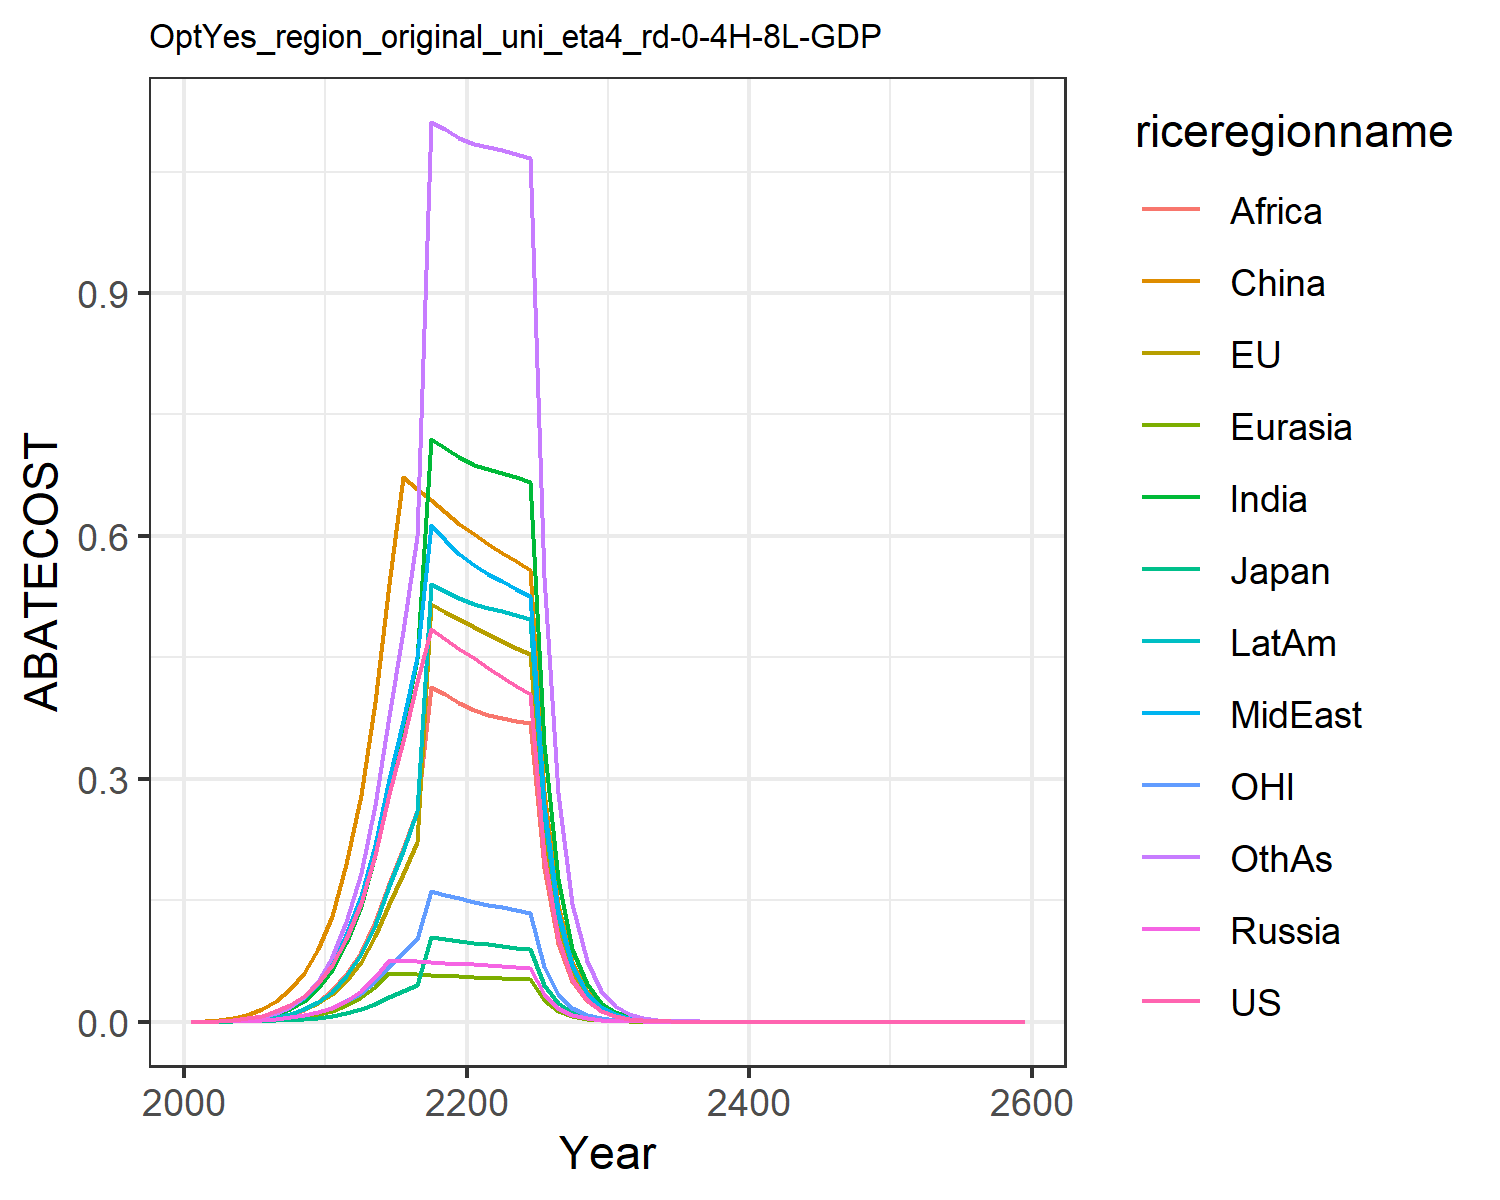

The file beside this chart, header and first rows:
0.0, 0.0, 0.0, 0.0, 0.0, 0.0, 0.0, 0.0, 0.0, 0.0, 0.0, 0.0
0.0001422, 6.811366969202761e-5, 2.618064208911792e-5, 4.6436686318012696e-5, 2.5612761430691527e-5, 0.0002863, 5.663711930048412e-5, 6.668455505417129e-5, 1.9114760550772873e-5, 3.8049721230699005e-5, 4.4626449497689784e-5, 4.708025568440139e-5
0.001085, 0.0005235, 0.0001817, 0.000336, 0.0001998, 0.002231, 0.0005151, 0.0005958, 0.0001916, 0.0003334, 0.0003355, 0.0004531
0.002246, 0.001091, 0.0003415, 0.0006601, 0.0004194, 0.004622, 0.001231, 0.00141, 0.0005058, 0.0007765, 0.000682, 0.001151
0.004272, 0.002087, 0.0005776, 0.001204, 0.000806, 0.008681, 0.002643, 0.003001, 0.001193, 0.001622, 0.001262, 0.00261
0.007651, 0.003752, 0.0009672, 0.002098, 0.001459, 0.0153, 0.005194, 0.005855, 0.002517, 0.003129, 0.002189, 0.005387
0.01283, 0.006303, 0.00156, 0.00345, 0.002476, 0.02539, 0.009392, 0.01056, 0.004798, 0.005603, 0.003547, 0.01018
0.02055, 0.01008, 0.002402, 0.005398, 0.003992, 0.04012, 0.01607, 0.01812, 0.008647, 0.009506, 0.005491, 0.01815
0.03157, 0.0154, 0.003541, 0.008067, 0.00614, 0.06057, 0.02613, 0.02966, 0.01479, 0.01534, 0.008144, 0.03067
0.04778, 0.0231, 0.005136, 0.01183, 0.009257, 0.08972, 0.04152, 0.04761, 0.02471, 0.02421, 0.01189, 0.05054
0.06994, 0.034, 0.007384, 0.01728, 0.01371, 0.1309, 0.06352, 0.07222, 0.03864, 0.03688, 0.0171, 0.07939
0.1022, 0.05075, 0.01087, 0.02596, 0.02064, 0.1951, 0.09691, 0.107, 0.05863, 0.05606, 0.02503, 0.1234
0.1472, 0.07417, 0.01573, 0.03821, 0.0303, 0.2805, 0.1434, 0.1552, 0.08593, 0.08315, 0.03593, 0.1841
0.2062, 0.1054, 0.02214, 0.05465, 0.04327, 0.3944, 0.2063, 0.2188, 0.1226, 0.1197, 0.05023, 0.2676
0.2809, 0.1455, 0.0303, 0.07596, 0.06007, 0.5408, 0.2881, 0.2996, 0.1699, 0.1671, 0.06836, 0.3777
0.3472, 0.182, 0.0376, 0.07526, 0.05943, 0.6731, 0.3641, 0.3716, 0.2129, 0.211, 0.08444, 0.4822
0.4199, 0.2225, 0.04563, 0.07447, 0.05868, 0.6584, 0.4486, 0.4501, 0.2602, 0.2598, 0.102, 0.5997
0.4856, 0.5164, 0.1052, 0.07363, 0.05787, 0.644, 0.7197, 0.613, 0.4139, 0.5404, 0.161, 1.111
0.4727, 0.5065, 0.1026, 0.07275, 0.05699, 0.6295, 0.7089, 0.5955, 0.4042, 0.5322, 0.1565, 1.103
0.4605, 0.4968, 0.1001, 0.07184, 0.05607, 0.6153, 0.6971, 0.5782, 0.3939, 0.5233, 0.1523, 1.092
0.4486, 0.4876, 0.09781, 0.07083, 0.05521, 0.6022, 0.6881, 0.564, 0.3853, 0.5163, 0.1483, 1.084
0.437, 0.4789, 0.09563, 0.06972, 0.05445, 0.5906, 0.6827, 0.5535, 0.3788, 0.5115, 0.1446, 1.081
0.4258, 0.4704, 0.09355, 0.06858, 0.0537, 0.5794, 0.6776, 0.5438, 0.3752, 0.5069, 0.1411, 1.077
0.4151, 0.462, 0.09156, 0.06743, 0.05294, 0.5686, 0.6722, 0.5345, 0.3718, 0.5022, 0.1377, 1.072
0.4049, 0.4538, 0.08965, 0.06629, 0.05217, 0.558, 0.6663, 0.5255, 0.3685, 0.4973, 0.1345, 1.066
0.205, 0.2313, 0.04556, 0.03381, 0.02667, 0.2841, 0.3424, 0.268, 0.1894, 0.2553, 0.0682, 0.5494
0.1038, 0.1178, 0.02315, 0.01723, 0.01362, 0.1446, 0.1758, 0.1367, 0.09721, 0.1309, 0.03459, 0.2827
0.05258, 0.06002, 0.01177, 0.008781, 0.006954, 0.07359, 0.09013, 0.06964, 0.04984, 0.0671, 0.01754, 0.1453
0.02663, 0.03055, 0.005977, 0.004471, 0.003547, 0.03743, 0.04616, 0.03546, 0.02552, 0.03435, 0.008894, 0.07451
0.01349, 0.01554, 0.003036, 0.002276, 0.001808, 0.01903, 0.02361, 0.01805, 0.01306, 0.01756, 0.00451, 0.03817
0.006819, 0.007889, 0.001538, 0.001156, 0.0009195, 0.009646, 0.01204, 0.009165, 0.006659, 0.008956, 0.002281, 0.01949
0.00344, 0.003992, 0.0007774, 0.0005852, 0.0004663, 0.004875, 0.006125, 0.004643, 0.003386, 0.004551, 0.001151, 0.009923
0.001735, 0.002018, 0.0003926, 0.000296, 0.0002362, 0.002461, 0.003111, 0.00235, 0.00172, 0.00231, 0.0005805, 0.005043
0.0008747, 0.001019, 0.0001981, 0.0001497, 0.0001196, 0.001242, 0.001578, 0.001189, 0.0008723, 0.001171, 0.0002926, 0.00256
0.0004409, 0.0005148, 9.997664451264827e-5, 7.565018120457292e-5, 6.049065281625686e-5, 0.0006262, 0.0008001, 0.0006009, 0.0004422, 0.0005934, 0.0001475, 0.001299
0.0002223, 0.0002599, 5.0436663094762465e-5, 3.8220405740379096e-5, 3.059034352661941e-5, 0.0003157, 0.0004054, 0.0003037, 0.000224, 0.0003005, 7.430147022504012e-5, 0.000658
0.000112, 0.0001312, 2.5441243366176918e-5, 1.930483990235337e-5, 1.5464163274662934e-5, 0.0001591, 0.0002053, 0.0001534, 0.0001134, 0.0001521, 3.743708832659309e-5, 0.0003332
5.6462636448601716e-5, 6.618030403716668e-5, 1.2831824357742419e-5, 9.748582497200718e-6, 7.815140353660564e-6, 8.02019654065515e-5, 0.0001039, 7.749215132317466e-5, 5.735675082210339e-5, 7.69417513091498e-5, 1.8861888318542868e-5, 0.0001687
2.8457903241134097e-5, 3.300714528149205e-5, 6.397545546798018e-6, 4.921917384626844e-6, 3.948498859664859e-6, 4.041176744247438e-5, 5.255178608136935e-5, 3.913067527277513e-5, 2.9005762826052197e-5, 3.891041290256121e-5, 9.502823458204925e-6, 8.530871259232647e-5
1.4343027649440508e-5, 1.6839167149619154e-5, 3.262934466207879e-6, 2.484589678180663e-6, 1.994459394229058e-6, 2.0359521230105795e-5, 2.6574230906614216e-5, 1.9755503073530275e-5, 1.4662383607190788e-5, 1.9670899546351744e-5, 4.787488921395213e-6, 4.312969909613407e-5
7.228959763261402e-6, 8.357023557160315e-6, 1.6190293177357498e-6, 1.254037389078867e-6, 1.0072265496759009e-6, 1.0255837947051918e-5, 1.3433270004058454e-5, 9.971934234114086e-6, 7.409072588062947e-6, 9.941514014816368e-6, 2.4118617810581017e-6, 2.1795508036366465e-5
3.6434105536502623e-6, 4.284015794678363e-6, 8.298494708332605e-7, 6.3286104159564e-7, 5.085658239356452e-7, 5.165642550922408e-6, 6.788375001371072e-6, 5.032679951044721e-6, 3.7426417693838522e-6, 5.023009215279358e-6, 1.2150319600024883e-6, 1.1009912163359539e-5
1.836275375499406e-6, 2.160237089431423e-6, 4.184290101174825e-7, 3.193405082774195e-7, 2.56739874099653e-7, 2.6015494606625537e-6, 3.4294655492074763e-6, 2.539538772834949e-6, 1.8900015664992339e-6, 2.5372904141695735e-6, 6.120887751206225e-7, 5.559601905965115e-6
9.254754888391772e-7, 1.0892051563269007e-6, 2.1097281292042457e-7, 1.6112113107897503e-7, 1.2959040979182327e-7, 1.3100828421671645e-6, 1.7321111218391474e-6, 1.2813044512963248e-6, 9.541760520034693e-7, 1.2813905896421297e-6, 3.0834237189448436e-7, 2.80647745343029e-6
4.6643310664142647e-7, 5.491358499429113e-7, 1.0636898091553585e-7, 8.12846041168439e-8, 6.54021782219218e-8, 6.596722989875302e-7, 8.746303520103369e-7, 6.463940458014927e-7, 4.816026077113223e-7, 6.470044500599827e-7, 1.55326145953739e-7, 1.416285761620455e-6
2.3507749438382504e-7, 2.768313253768151e-7, 5.362763620893502e-8, 4.100391976918588e-8, 3.300328124881547e-8, 3.321421727466041e-7, 4.415526515223112e-7, 3.2605799699328587e-7, 2.4302639051234716e-7, 3.2662969328716657e-7, 7.824361110172849e-8, 7.145354336116677e-7
1.1847586390683435e-7, 1.3954655663345555e-7, 2.703638782377147e-8, 2.068270441186996e-8, 1.6652243649790907e-8, 1.6722038096808742e-7, 2.228734315942184e-7, 1.6445585000730604e-7, 1.2261161384574663e-7, 1.648671587676282e-7, 3.941363777826791e-8, 3.6040522912727675e-7
5.970982417793235e-8, 7.03386943770045e-8, 1.363000856390023e-8, 1.0431755062873115e-8, 8.401247648321238e-9, 8.418343343788798e-8, 1.1247597941339353e-7, 8.29401439482387e-8, 6.18488601139443e-8, 8.32050032393156e-8, 1.985353298075576e-8, 1.817450740894982e-7
3.009335663568796e-8, 3.54547041944378e-8, 6.871277855477449e-9, 5.26114741832136e-9, 4.238141728987501e-9, 4.238710041074704e-8, 5.675627697307768e-8, 4.182715398737044e-8, 3.1196516279360634e-8, 4.198671573763316e-8, 1.0001460190782315e-8, 9.165121715642082e-8
1.5166983554405567e-8, 1.787088968613727e-8, 3.463947326015033e-9, 2.653251290219192e-9, 2.1378201239977946e-9, 2.134366384202963e-8, 2.8636397445620735e-8, 2.109245244172321e-8, 1.5734069112912674e-8, 2.1184837033758983e-8, 5.038545228325366e-9, 4.621532418501614e-8
7.644142365217348e-9, 9.007530643541801e-9, 1.746211971716443e-9, 1.33799061115947e-9, 1.0782861769476596e-9, 1.0747564524220555e-8, 1.4446888860274879e-8, 1.063581441243973e-8, 7.934717415642667e-9, 1.0687916141567944e-8, 2.5383602231730095e-9, 2.3301899019585023e-8
3.852634561407405e-9, 4.5399438203235984e-9, 8.802674164845429e-10, 6.746933889475474e-10, 5.438349253161683e-10, 5.4118551107002215e-9, 7.2875988490467215e-9, 5.362783530383331e-9, 4.001077212748013e-9, 5.39162346269339e-9, 1.278800000790895e-9, 1.174759891110237e-8
1.9417155168955557e-9, 2.2881261733176044e-9, 4.437359449028901e-10, 3.4020477283432995e-10, 2.7426670406052877e-10, 2.7250370261997926e-9, 3.6758020940601706e-9, 2.7038782374590525e-9, 2.0173410014243367e-9, 2.719621202730821e-9, 6.442445122316263e-10, 5.92187351463385e-9
9.786147104218583e-10, 1.1531735299432141e-9, 2.2368010908066366e-10, 1.715365373143845e-10, 1.3831030485253748e-10, 1.3721037583993146e-9, 1.8538766708297261e-9, 1.3632109027252453e-9, 1.0170480224297953e-9, 1.37171255979222e-9, 3.2456098647368307e-10, 2.9848561569213324e-9
4.932147512710079e-10, 5.811595771585189e-10, 1.1275177514586178e-10, 8.648818097499373e-11, 6.974510722739884e-11, 6.908590526584915e-10, 9.349191454814437e-10, 6.872579358039584e-10, 5.127038158188652e-10, 6.918100272708412e-10, 1.6350793719709866e-10, 1.5043365012430286e-9
2.485755974559793e-10, 2.928755742684006e-10, 5.6834647839985103e-11, 4.3605597243473437e-11, 3.5168415331658567e-11, 3.4784060380927115e-10, 4.714493137314485e-10, 3.46464656509767e-10, 2.584388400873899e-10, 3.488852104300904e-10, 8.23717157331291e-11, 7.581013461040315e-10
1.2527922105228768e-10, 1.4759068159569035e-10, 2.8648190800915054e-11, 2.1984389243710962e-11, 1.7732648050047917e-11, 1.751298264005932e-10, 2.377205392553796e-10, 1.7465544920853293e-10, 1.302621421946718e-10, 1.7593526548419554e-10, 4.14967539109097e-11, 3.8200901972353963e-10
6.313900727528366e-11, 7.437444467990871e-11, 1.4440290210355245e-11, 1.1083437548420716e-11, 8.940830248197988e-12, 8.817181612091773e-11, 1.198593456625418e-10, 8.804218554895022e-11, 6.565241328853295e-11, 8.871566085419166e-11, 2.0904845555094138e-11, 1.924807385215636e-10
3.182106127659275e-11, 3.747817807311309e-11, 7.278631927174946e-12, 5.587577612915666e-12, 4.507825770698726e-12, 4.439050774768964e-11, 6.04300706108218e-11, 4.437989662282852e-11, 3.308703377414591e-11, 4.4732886454006586e-11, 1.0531173133990766e-11, 9.69775612284545e-11
1.603724779975593e-11, 1.8885304760433085e-11, 3.668758303071069e-12, 2.8168432658412844e-12, 2.272703723486481e-12, 2.2348166351892607e-11, 3.0465799496789254e-11, 2.2370194531900335e-11, 1.6674085335105877e-11, 2.2554581508207904e-11, 5.3052229155479275e-12, 4.885717294502768e-11
